The GitHub repository mohamedalimuse32-spec/GRADUATION_PROJECT1 contains a labelled image folder "dataset" with 4 categories: glioma, meningioma, no tumor, pituitary tumor. Examples follow, each with its label.

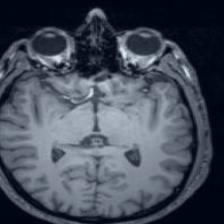
Label: no tumor

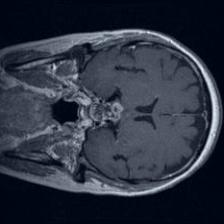
Label: pituitary tumor

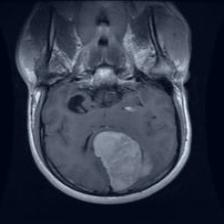
Label: meningioma

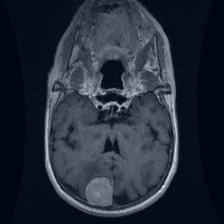
Label: meningioma

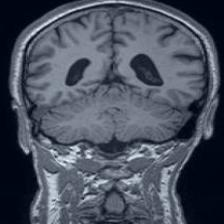
Label: no tumor

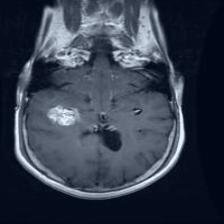
Label: glioma
